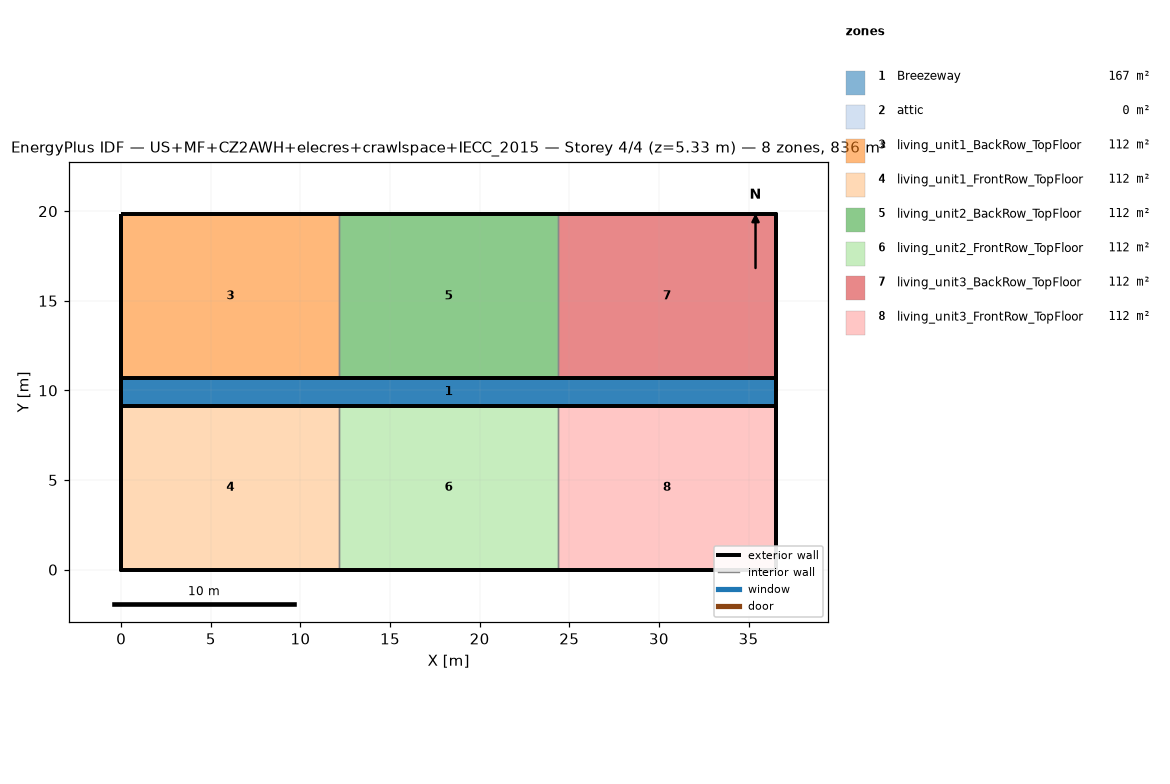
=== STOREY PLAN SPEC (per zone: floor XY polygon, exterior-wall plan segments, windows/doors) ===
zone 1: Breezeway  (167.0 m²)
  floor: (36.54, 9.16) (0.00, 9.16) (0.00, 10.68) (36.54, 10.68)
  floor: (36.54, 9.16) (0.00, 9.16) (0.00, 10.68) (36.54, 10.68)
  floor: (36.54, 9.16) (0.00, 9.16) (0.00, 10.68) (36.54, 10.68)
zone 2: attic  (0.0 m²)
  exterior wall: (36.54, 0.00) – (36.54, 19.84) – (36.54, 9.92)  [29.8 m]
  exterior wall: (0.00, 19.84) – (0.00, 0.00) – (0.00, 9.92)  [29.8 m]
zone 3: living_unit1_BackRow_TopFloor  (111.5 m²)
  floor: (12.18, 10.68) (0.00, 10.68) (0.00, 19.84) (12.18, 19.84)
  exterior wall: (12.18, 19.84) – (0.00, 19.84)  [12.2 m]
  exterior wall: (0.00, 19.84) – (0.00, 10.68)  [9.2 m]
  exterior wall: (0.00, 10.68) – (12.18, 10.68)  [12.2 m]
  interior walls: 1
zone 4: living_unit1_FrontRow_TopFloor  (111.5 m²)
  floor: (12.18, 0.00) (0.00, 0.00) (0.00, 9.16) (12.18, 9.16)
  exterior wall: (0.00, 0.00) – (12.18, 0.00)  [12.2 m]
  exterior wall: (0.00, 9.16) – (0.00, 0.00)  [9.2 m]
  exterior wall: (12.18, 9.16) – (0.00, 9.16)  [12.2 m]
  interior walls: 1
zone 5: living_unit2_BackRow_TopFloor  (111.5 m²)
  floor: (24.36, 10.68) (12.18, 10.68) (12.18, 19.84) (24.36, 19.84)
  exterior wall: (12.18, 10.68) – (24.36, 10.68)  [12.2 m]
  exterior wall: (24.36, 19.84) – (12.18, 19.84)  [12.2 m]
  interior walls: 2
zone 6: living_unit2_FrontRow_TopFloor  (111.5 m²)
  floor: (24.36, 0.00) (12.18, 0.00) (12.18, 9.16) (24.36, 9.16)
  exterior wall: (12.18, 0.00) – (24.36, 0.00)  [12.2 m]
  exterior wall: (24.36, 9.16) – (12.18, 9.16)  [12.2 m]
  interior walls: 2
zone 7: living_unit3_BackRow_TopFloor  (111.5 m²)
  floor: (36.54, 10.68) (24.36, 10.68) (24.36, 19.84) (36.54, 19.84)
  exterior wall: (36.54, 10.68) – (36.54, 19.84)  [9.2 m]
  exterior wall: (36.54, 19.84) – (24.36, 19.84)  [12.2 m]
  exterior wall: (24.36, 10.68) – (36.54, 10.68)  [12.2 m]
  interior walls: 1
zone 8: living_unit3_FrontRow_TopFloor  (111.5 m²)
  floor: (36.54, 0.00) (24.36, 0.00) (24.36, 9.16) (36.54, 9.16)
  exterior wall: (24.36, 0.00) – (36.54, 0.00)  [12.2 m]
  exterior wall: (36.54, 0.00) – (36.54, 9.16)  [9.2 m]
  exterior wall: (36.54, 9.16) – (24.36, 9.16)  [12.2 m]
  interior walls: 1

=== DERIVED (storey summary) ===
Building: US+MF+CZ2AWH+elecres+crawlspace+IECC_2015
Storey: 4 of 4  (floor level z = 5.33 m)
Storey gross floor area: 836.2 m²
Zones on this storey: 8
  - Breezeway: floor 167.0 m²
  - attic: floor 0.0 m²; exterior wall 59.5 m (81.9 m²); WWR 0.0%
  - living_unit1_BackRow_TopFloor: floor 111.5 m²; exterior wall 33.5 m (86.9 m²); WWR 0.0%
  - living_unit1_FrontRow_TopFloor: floor 111.5 m²; exterior wall 33.5 m (86.9 m²); WWR 0.0%
  - living_unit2_BackRow_TopFloor: floor 111.5 m²; exterior wall 24.4 m (63.1 m²); WWR 0.0%
  - living_unit2_FrontRow_TopFloor: floor 111.5 m²; exterior wall 24.4 m (63.1 m²); WWR 0.0%
  - living_unit3_BackRow_TopFloor: floor 111.5 m²; exterior wall 33.5 m (86.9 m²); WWR 0.0%
  - living_unit3_FrontRow_TopFloor: floor 111.5 m²; exterior wall 33.5 m (86.9 m²); WWR 0.0%
Zone adjacency (shared interzone walls):
  - living_unit1_BackRow_TopFloor ↔ living_unit2_BackRow_TopFloor
  - living_unit1_FrontRow_TopFloor ↔ living_unit2_FrontRow_TopFloor
  - living_unit2_BackRow_TopFloor ↔ living_unit3_BackRow_TopFloor
  - living_unit2_FrontRow_TopFloor ↔ living_unit3_FrontRow_TopFloor